Dataset: dataset (GitHub, GiseleBCSantos/TrabalhoIA). Classes: grao inteiro, grao quebrado.

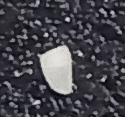
Label: grao quebrado

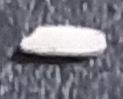
Label: grao inteiro

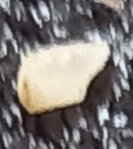
Label: grao quebrado

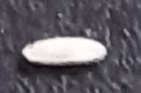
Label: grao inteiro

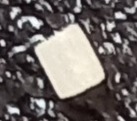
Label: grao quebrado

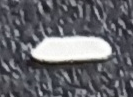
Label: grao inteiro
